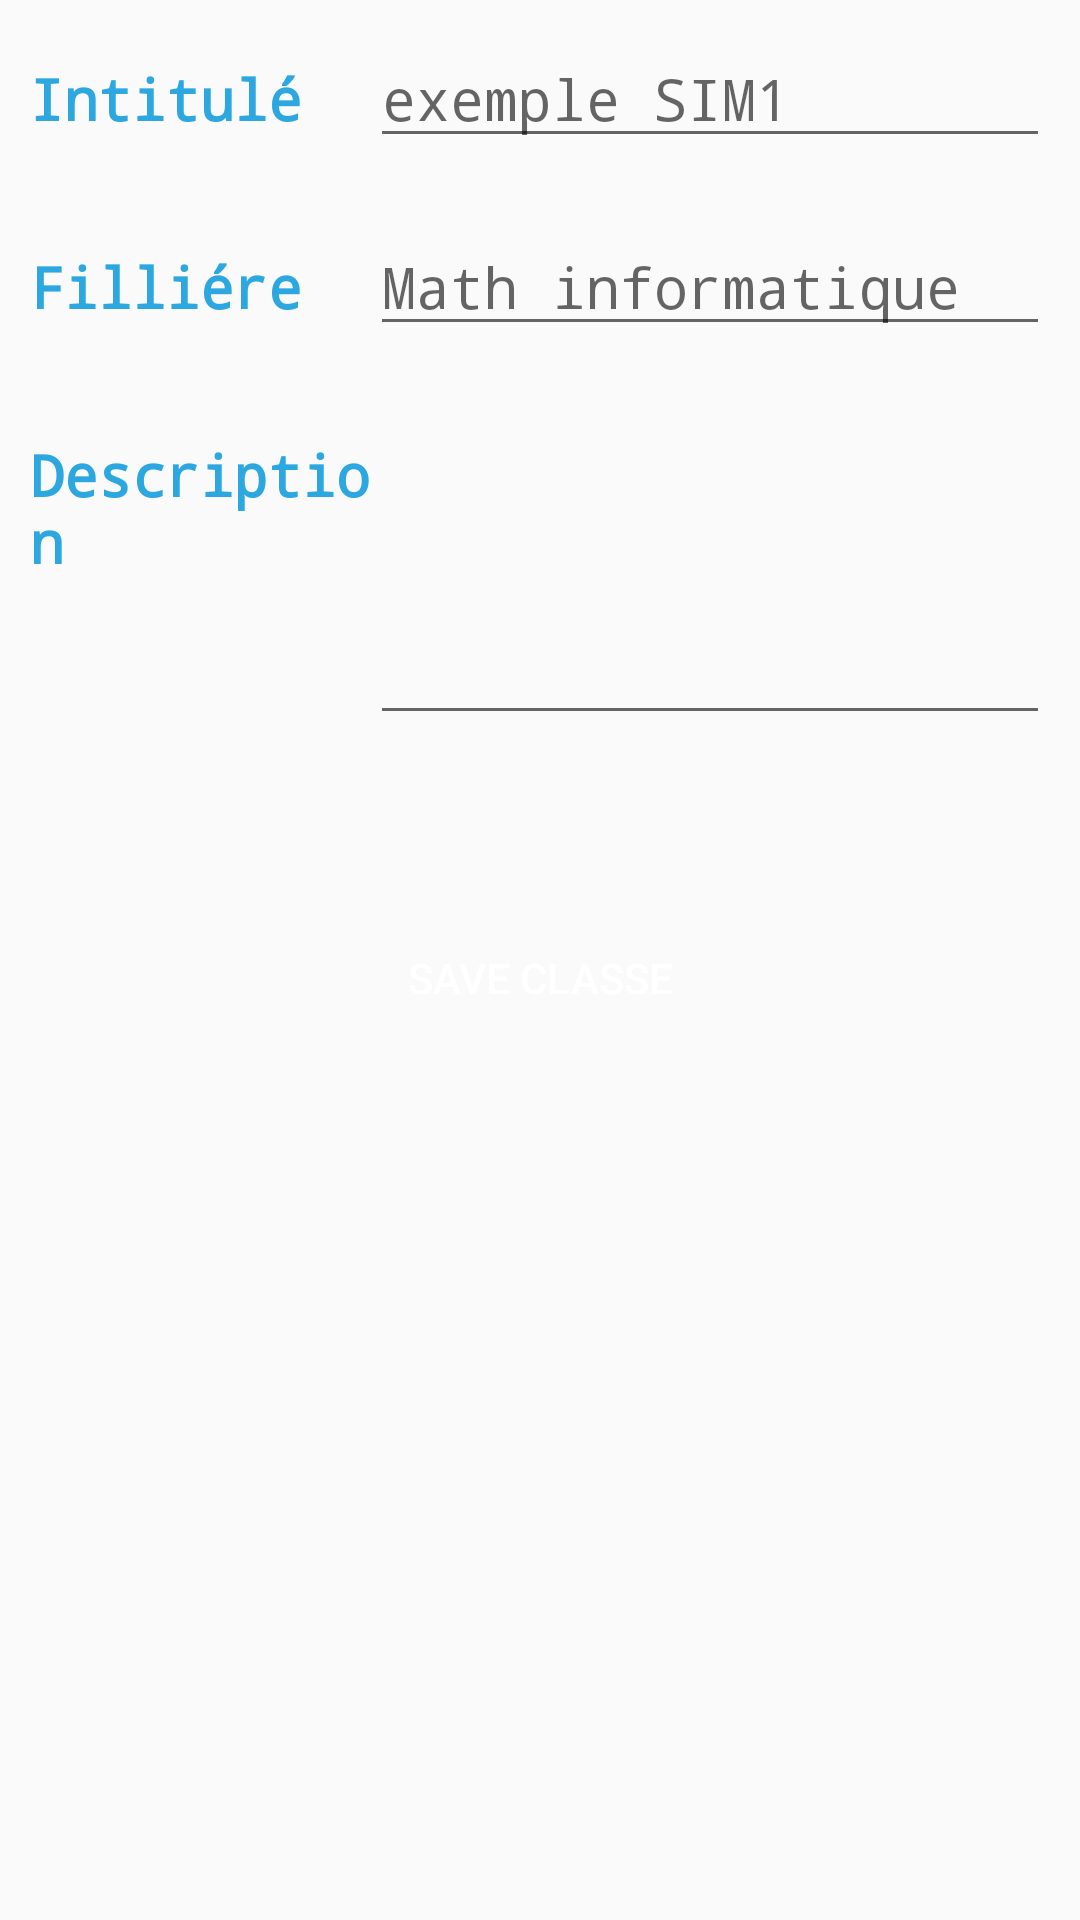

This screen was rendered from an Android layout file. Write that file and the resources it references.
<!-- AndroidManifest.xml: application theme AppTheme -->
<!-- res/layout/activity_add_class.xml -->
<?xml version="1.0" encoding="utf-8"?>
<LinearLayout
    xmlns:android="http://schemas.android.com/apk/res/android"
    xmlns:app="http://schemas.android.com/apk/res-auto"
    xmlns:tools="http://schemas.android.com/tools"
    android:layout_width="match_parent"
    android:layout_height="match_parent"
    tools:context=".AddClass"
    android:orientation="vertical"
    android:layout_gravity="center"
    android:layout_marginTop="30dp">
    <LinearLayout
        android:layout_width="match_parent"
        android:layout_height="wrap_content"
        android:orientation="horizontal"
        android:layout_margin="10dp">
        <TextView
            android:layout_width="0dp"
            android:layout_height="wrap_content"
            android:layout_weight="1"
            android:textColor="#2CA7E0"
            android:textStyle="bold"
            android:fontFamily="monospace"
            android:textSize="19sp"
            android:text="Intitulé"/>
        <EditText
            android:id="@+id/intitule"
            android:layout_width="0dp"
            android:textSize="19sp"
            android:fontFamily="monospace"
            android:layout_height="wrap_content"
            android:layout_weight="2"
            android:hint="exemple SIM1"/>
    </LinearLayout>
    <LinearLayout
        android:layout_width="match_parent"
        android:layout_height="wrap_content"
        android:orientation="horizontal"
        android:layout_margin="10dp">
        <TextView
            android:layout_width="0dp"
            android:layout_height="wrap_content"
            android:layout_weight="1"
            android:textColor="#2CA7E0"
            android:textStyle="bold"
            android:fontFamily="monospace"
            android:textSize="19sp"
            android:text="Filliére"/>
        <EditText
            android:id="@+id/fillier"
            android:layout_width="0dp"
            android:textSize="19sp"
            android:fontFamily="monospace"
            android:layout_height="wrap_content"
            android:layout_weight="2"
            android:hint="Math informatique"/>
    </LinearLayout>
    <LinearLayout
        android:layout_width="match_parent"
        android:layout_height="wrap_content"
        android:orientation="horizontal"
        android:layout_margin="10dp">
        <TextView
            android:layout_width="0dp"
            android:layout_height="wrap_content"
            android:layout_weight="1"
            android:textColor="#2CA7E0"
            android:textStyle="bold"
            android:fontFamily="monospace"
            android:textSize="19sp"
            android:text="Description"/>

        <EditText
            android:id="@+id/description"
            android:layout_width="0dp"
            android:layout_height="wrap_content"
            android:layout_weight="2"
            android:textSize="19sp"
            android:fontFamily="monospace"
            android:ems="10"
            android:minLines="4"
            android:gravity="start|top"
            android:inputType="textMultiLine" />
    </LinearLayout>

    <LinearLayout
        android:layout_width="match_parent"
        android:layout_height="122dp"
        android:layout_margin="10dp"
        android:orientation="horizontal">

        <Button
            android:id="@+id/saveClass"
            android:layout_margin="20dp"
            android:layout_width="match_parent"
            android:layout_height="60dp"
            android:layout_gravity="center_vertical"
            android:layout_marginTop="20dp"
            android:background="@drawable/button"
            android:text="Save Classe"
            android:textColor="#fff"
            android:onClick="saveClass"/>

    </LinearLayout>


</LinearLayout>
<!-- resources referenced by this layout -->
<resources>
  <style name="AppTheme" parent="Theme.AppCompat.Light.DarkActionBar">
          
          <item name="colorPrimary">@color/colorPrimary</item>
          <item name="colorPrimaryDark">@color/colorPrimaryDark</item>
          <item name="colorAccent">@color/colorAccent</item>
      </style>
  <color name="colorPrimary">#00e5ff</color>
  <color name="colorPrimaryDark">#00b2cc</color>
  <color name="colorAccent">#00e5ff</color>
</resources>
